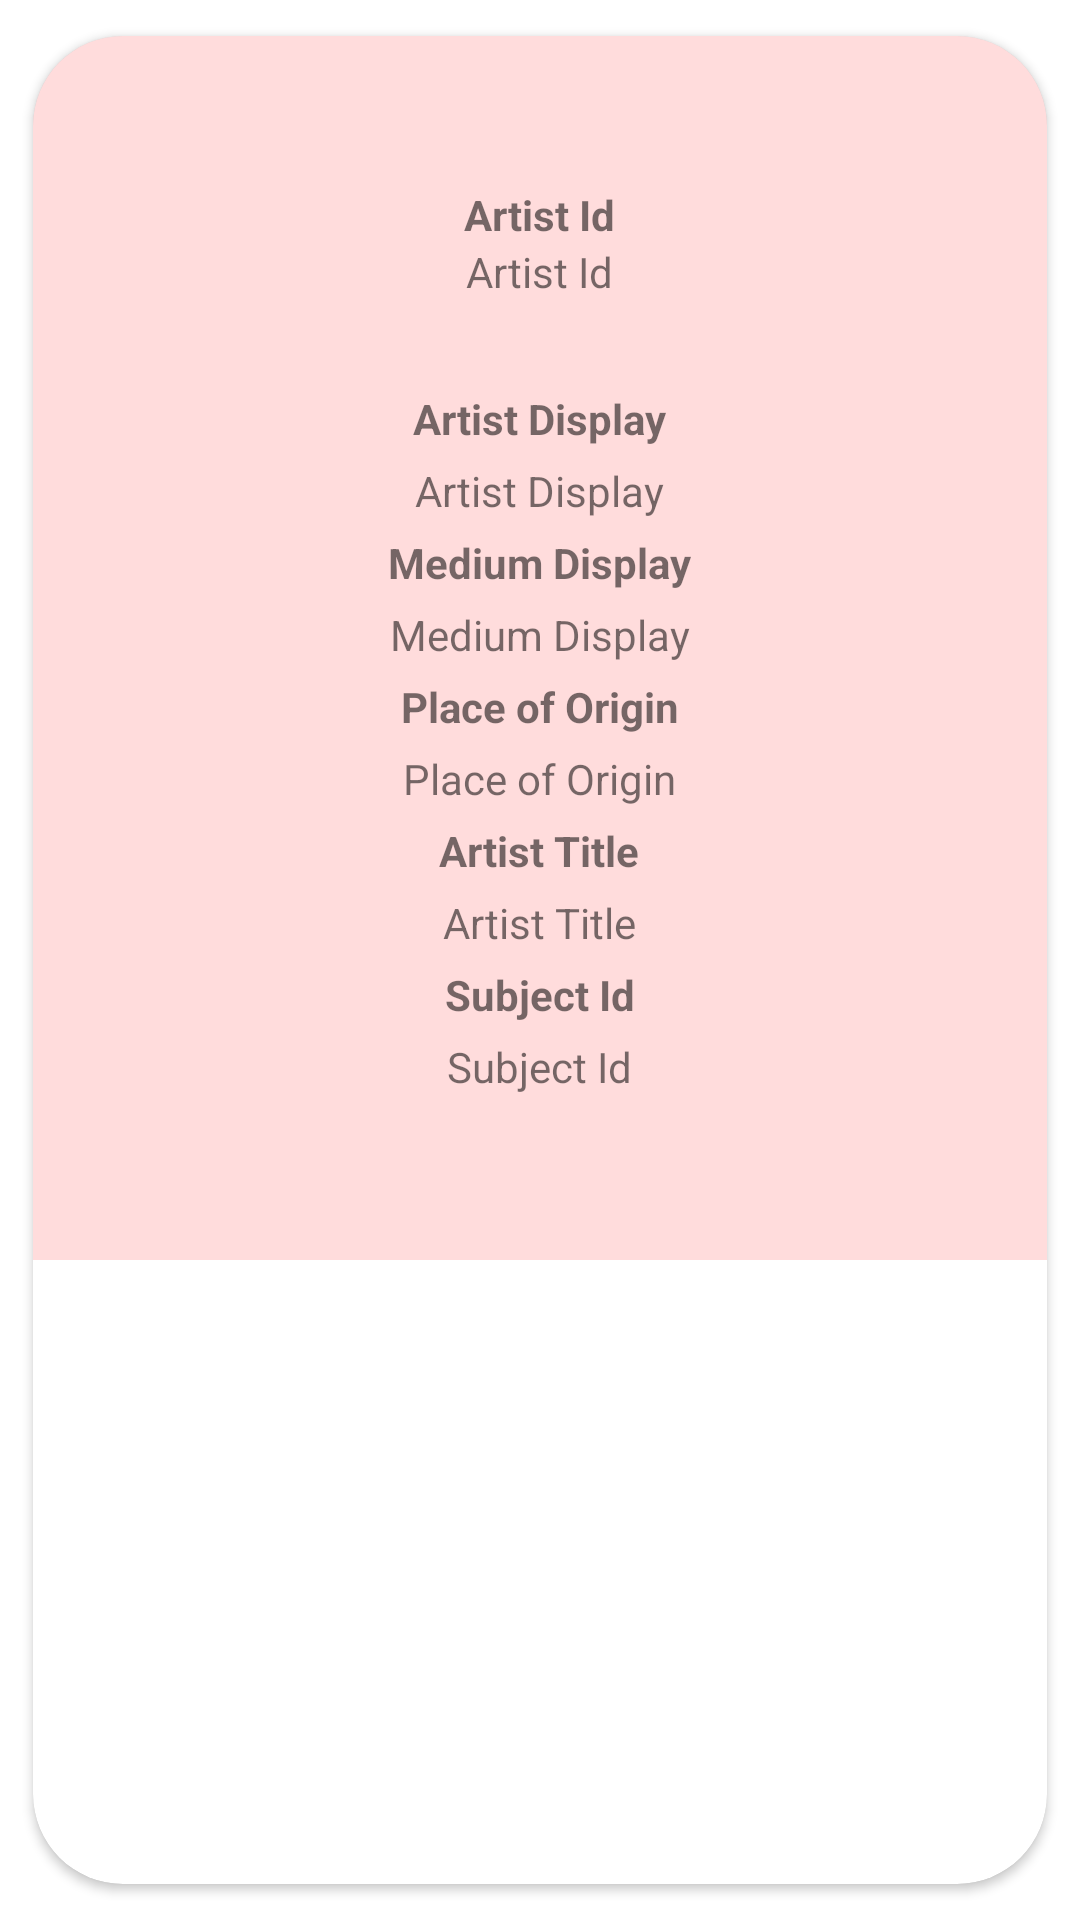

Reconstruct the res/layout file that produces this screen, plus the resources it refers to.
<!-- AndroidManifest.xml: application theme Theme.ArtInstituteOfChicagoAPI -->
<!-- res/layout/fragment_artworks_details.xml -->
<?xml version="1.0" encoding="utf-8"?>
<androidx.cardview.widget.CardView xmlns:android="http://schemas.android.com/apk/res/android"
    xmlns:app="http://schemas.android.com/apk/res-auto"
    xmlns:tools="http://schemas.android.com/tools"
    android:layout_width="match_parent"
    android:layout_height="wrap_content"
    android:layout_marginStart="16dp"
    android:layout_marginEnd="16dp"
    android:elevation="8dp"
    app:cardCornerRadius="30dp"
    app:cardUseCompatPadding="true"
    android:layout_gravity="center">

    <LinearLayout
        android:layout_width="match_parent"
        android:layout_height="wrap_content"
        android:background="@color/Light_red1"
        android:orientation="vertical"
        android:gravity="center"
        android:padding="50dp">

        <TextView
            android:id="@+id/heading_artist_id"
            android:layout_width="wrap_content"
            android:layout_height="wrap_content"
            android:text="Artist Id"
            android:textStyle="bold" />


        <TextView
            android:id="@+id/artworks_artist_id"
            android:layout_width="wrap_content"
            android:layout_height="wrap_content"
            android:text="@string/artist_id"
            android:paddingBottom="30dp"/>

        <TextView
            android:id="@+id/heading_artist_Display"
            android:layout_width="wrap_content"
            android:layout_height="wrap_content"
            android:text="Artist Display"
            android:textStyle="bold"
            android:paddingBottom="5dp"/>

        <TextView
            android:id="@+id/artworks_artist_Display"
            android:layout_width="wrap_content"
            android:layout_height="wrap_content"
            android:text="@string/artist_Display"
            android:paddingBottom="5dp"/>

        <TextView
            android:id="@+id/heading_medium_display"
            android:layout_width="wrap_content"
            android:layout_height="wrap_content"
            android:text="Medium Display"
            android:textStyle="bold"
            android:paddingBottom="5dp"/>

        <TextView
            android:id="@+id/artworks_medium_display"
            android:layout_width="wrap_content"
            android:layout_height="wrap_content"
            android:text="@string/medium_display"
            android:paddingBottom="5dp"/>

        <TextView
            android:id="@+id/heading_place_of_origin"
            android:layout_width="wrap_content"
            android:layout_height="wrap_content"
            android:text="Place of Origin"
            android:textStyle="bold"
            android:paddingBottom="5dp"/>

        <TextView
            android:id="@+id/artworks_place_of_origin"
            android:layout_width="wrap_content"
            android:layout_height="wrap_content"
            android:text="@string/place_of_origin"
            android:paddingBottom="5dp"/>

        <TextView
            android:id="@+id/heading_artist_title"
            android:layout_width="wrap_content"
            android:layout_height="wrap_content"
            android:text="Artist Title"
            android:textStyle="bold"
            android:paddingBottom="5dp"/>

        <TextView
            android:id="@+id/artworks_artist_title"
            android:layout_width="wrap_content"
            android:layout_height="wrap_content"
            android:text="@string/artist_title"
            android:paddingBottom="5dp"/>

        <TextView
            android:id="@+id/heading_subject_id"
            android:layout_width="wrap_content"
            android:layout_height="wrap_content"
            android:text="Subject Id"
            android:textStyle="bold"
            android:paddingBottom="5dp"/>

        <TextView
            android:id="@+id/artworks_subject_id"
            android:layout_width="wrap_content"
            android:layout_height="wrap_content"
            android:text="@string/subject_id"
            android:paddingBottom="5dp"/>

    </LinearLayout>
</androidx.cardview.widget.CardView>
<!-- resources referenced by this layout -->
<resources>
  <color name="Light_red1">#3EFF7070</color>
  <string name="artist_Display">Artist Display</string>
  <string name="artist_id">Artist Id</string>
  <string name="artist_title">Artist Title</string>
  <string name="medium_display">Medium Display</string>
  <string name="place_of_origin">Place of Origin</string>
  <string name="subject_id">Subject Id</string>
  <style name="Theme.ArtInstituteOfChicagoAPI" parent="Theme.MaterialComponents.DayNight.DarkActionBar">
          
          <item name="colorPrimary">#BD4444</item>
          <item name="colorPrimaryVariant">@color/shimmer</item>
          <item name="colorOnPrimary">@color/mintGreen</item>
          
          <item name="colorSecondary">@color/teal_200</item>
          <item name="colorSecondaryVariant">@color/teal_700</item>
          <item name="colorOnSecondary">@color/black</item>
          
          <item name="android:statusBarColor">?attr/colorPrimaryVariant</item>
          
      </style>
  <color name="shimmer">#B63232</color>
  <color name="mintGreen">#D6FFF6</color>
  <color name="teal_200">#FF03DAC5</color>
  <color name="teal_700">#FF018786</color>
  <color name="black">#FF000000</color>
</resources>
